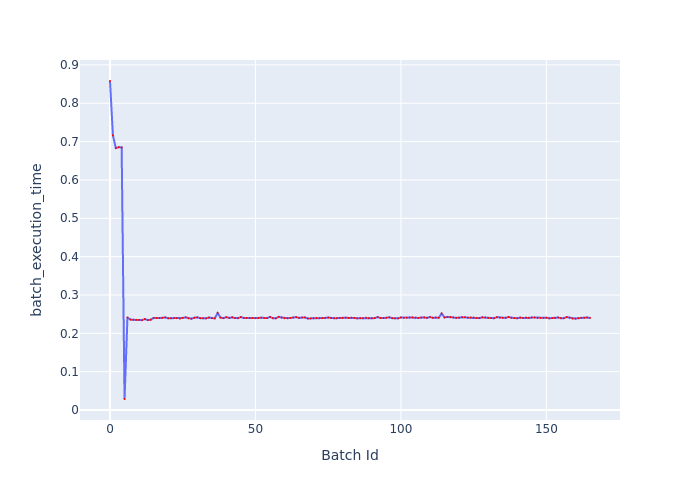

Source data for this figure (header and first rows):
Batch Id, batch_execution_time
0, 0.858
1, 0.7163
2, 0.683
3, 0.6853
4, 0.6847
5, 0.02876
6, 0.2413
7, 0.2359
8, 0.2353
9, 0.2352
10, 0.235
11, 0.2344
12, 0.2372
13, 0.2345
14, 0.2355
15, 0.2403
16, 0.2399
17, 0.2397
18, 0.2404
19, 0.2416
20, 0.2393
21, 0.2395
22, 0.2396
23, 0.2395
24, 0.2384
25, 0.2403
26, 0.2416
27, 0.2392
28, 0.2382
29, 0.2407
30, 0.2417
31, 0.2396
32, 0.2394
33, 0.2391
34, 0.2412
35, 0.2396
36, 0.239
37, 0.2529
38, 0.241
39, 0.2396
40, 0.2422
41, 0.2401
42, 0.2417
43, 0.2398
44, 0.2396
45, 0.2424
46, 0.24
47, 0.2401
48, 0.2397
49, 0.2398
50, 0.2394
51, 0.24
52, 0.2408
53, 0.2397
54, 0.2398
55, 0.2428
56, 0.2395
57, 0.2392
58, 0.243
59, 0.2412
... 106 more rows
